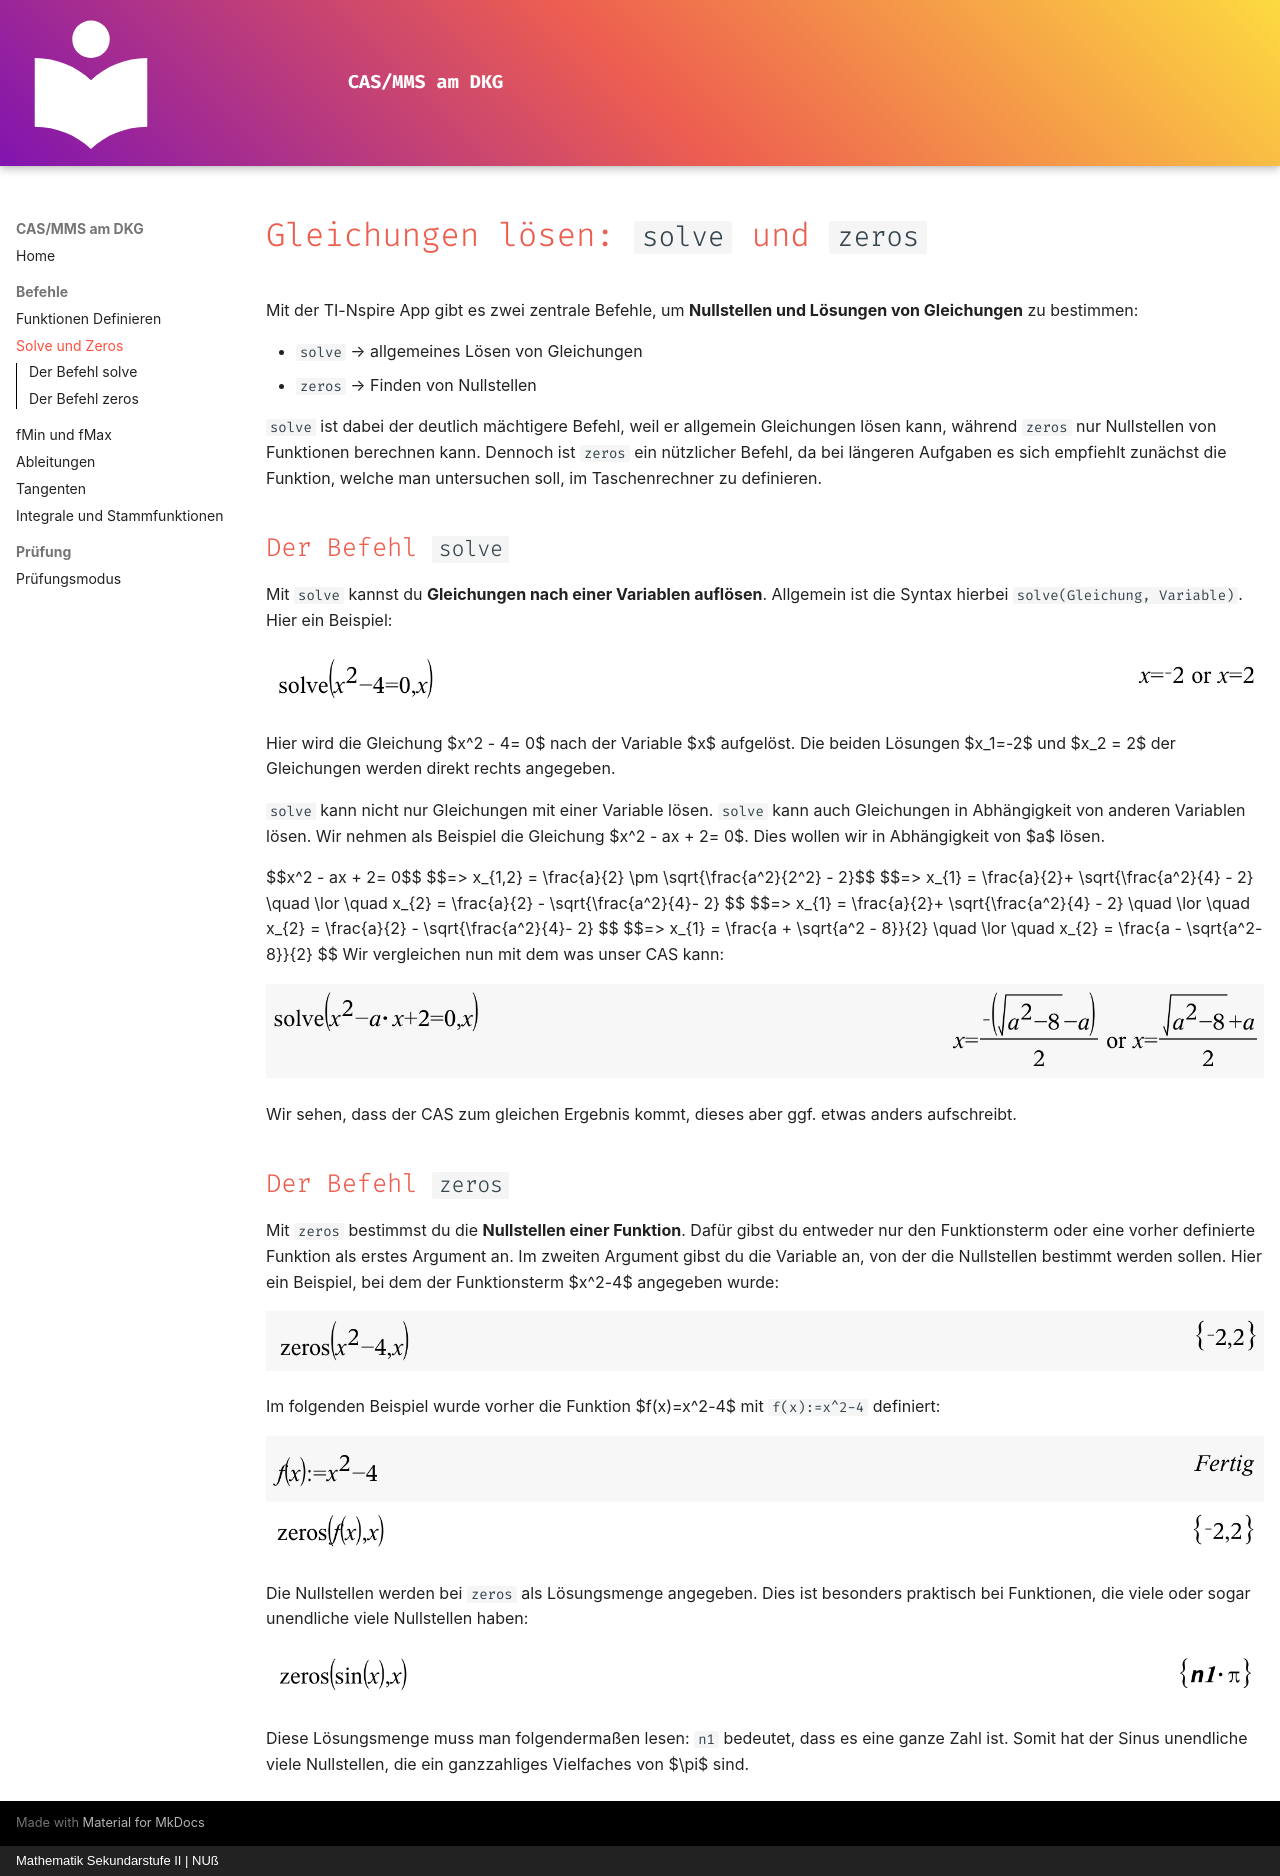

repository: HerrNussbaum/CAS-DKG · page: befehle/solve_und_zeros/index.html · generator: mkdocs · copyright: Mathematik Sekundarstufe II | NUß

# Gleichungen lösen: `solve` und `zeros`

Mit der TI-Nspire App gibt es zwei zentrale Befehle, um **Nullstellen und Lösungen von Gleichungen** zu bestimmen:

- `solve` → allgemeines Lösen von Gleichungen  
- `zeros` → Finden von Nullstellen  

`solve` ist dabei der deutlich mächtigere Befehl, weil er allgemein Gleichungen lösen kann, während `zeros` nur Nullstellen von Funktionen berechnen kann. Dennoch ist `zeros` ein nützlicher Befehl, da bei längeren Aufgaben es sich empfiehlt zunächst die Funktion, welche man untersuchen soll, im Taschenrechner zu definieren.

## Der Befehl `solve`

Mit `solve` kannst du **Gleichungen nach einer Variablen auflösen**. Allgemein ist die Syntax hierbei `solve(Gleichung, Variable)`. Hier ein Beispiel:

<img src="..\..\img\solve1.png" alt="solve Beispiel 1"/>

Hier wird die Gleichung $x^2 - 4= 0$ nach der Variable $x$ aufgelöst. Die beiden Lösungen $x_1=-2$ und $x_2 = 2$ der Gleichungen werden direkt rechts angegeben.

`solve` kann nicht nur Gleichungen mit einer Variable lösen. `solve` kann auch Gleichungen in Abhängigkeit von anderen Variablen lösen. Wir nehmen als Beispiel die Gleichung $x^2 - ax + 2= 0$. Dies wollen wir in Abhängigkeit von $a$ lösen.

$$x^2 - ax + 2= 0$$
$$=> x_{1,2} = \frac{a}{2} \pm \sqrt{\frac{a^2}{2^2} - 2}$$
$$=> x_{1} = \frac{a}{2}+ \sqrt{\frac{a^2}{4} - 2}  \quad \lor \quad  x_{2} = \frac{a}{2} - \sqrt{\frac{a^2}{4}- 2} $$
$$=> x_{1} = \frac{a}{2}+ \sqrt{\frac{a^2}{4} - 2}  \quad \lor \quad x_{2} = \frac{a}{2} - \sqrt{\frac{a^2}{4}- 2} $$
$$=> x_{1} = \frac{a + \sqrt{a^2 - 8}}{2}  \quad \lor \quad x_{2} = \frac{a - \sqrt{a^2- 8}}{2}  $$
Wir vergleichen nun mit dem was unser CAS kann:

 <img src="..\..\img\solve2.png" alt="solve Beispiel 2"/>

Wir sehen, dass der CAS zum gleichen Ergebnis kommt, dieses aber ggf. etwas anders aufschreibt.

## Der Befehl `zeros`

Mit `zeros` bestimmst du die **Nullstellen einer Funktion**. Dafür gibst du entweder nur den Funktionsterm oder eine vorher definierte Funktion als erstes Argument an. Im zweiten Argument gibst du die Variable an, von der die Nullstellen bestimmt werden sollen. Hier ein Beispiel, bei dem der Funktionsterm $x^2-4$ angegeben wurde:

<img src="..\..\img\zeros1.png" alt="zeros Beispiel 1"/>

Im folgenden Beispiel wurde vorher die Funktion $f(x)=x^2-4$ mit `f(x):=x^2-4` definiert:

<img src="..\..\img\zeros3.png" alt="solve Beispiel 3"/>

Die Nullstellen werden bei `zeros` als Lösungsmenge angegeben. Dies ist besonders praktisch bei Funktionen, die viele oder sogar unendliche viele Nullstellen haben:

<img src="..\..\img\zeros2.png" alt="solve Beispiel 2"/>

Diese Lösungsmenge muss man folgendermaßen lesen: `n1` bedeutet, dass es eine ganze Zahl ist. Somit hat der Sinus unendliche viele Nullstellen, die ein ganzzahliges Vielfaches von $\pi$ sind.
